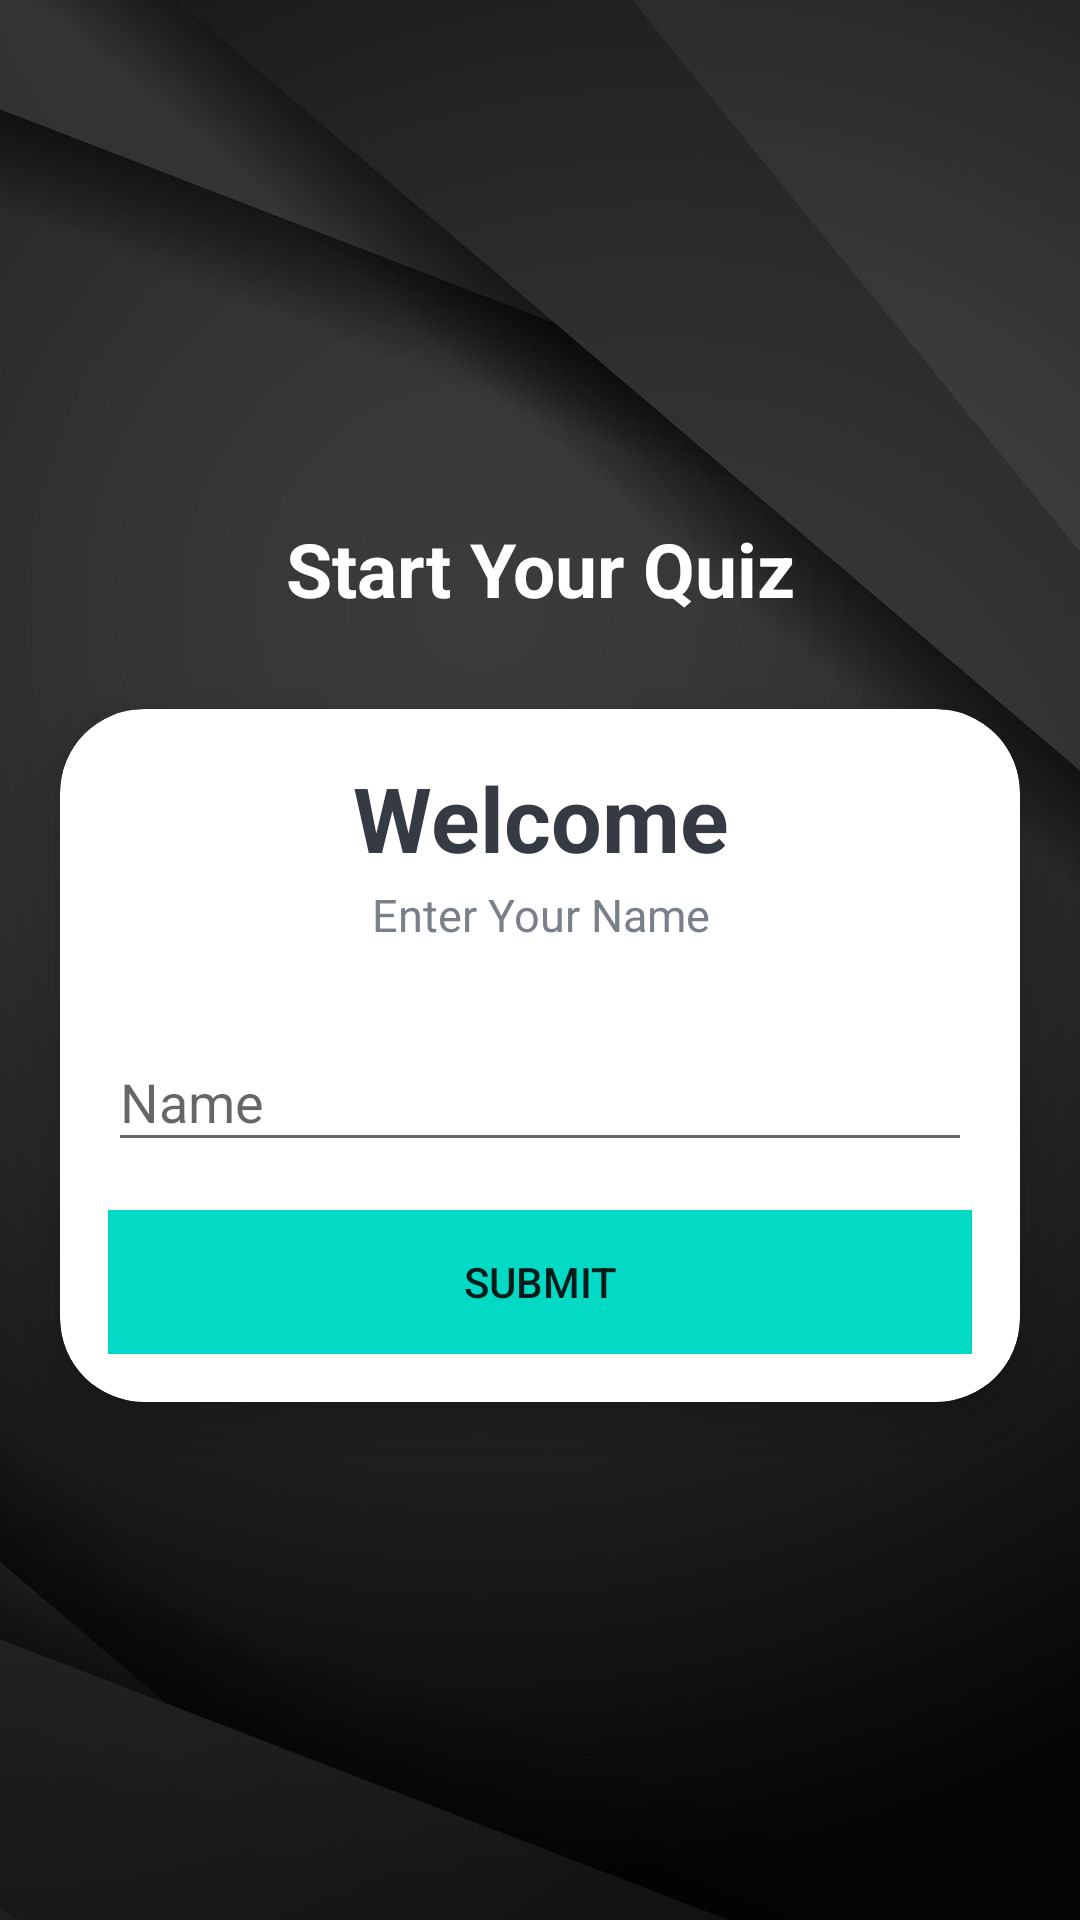

Layout XML and referenced resources for this Android screen:
<!-- AndroidManifest.xml: activity theme NoActionbarTheme -->
<!-- res/layout/activity_main.xml -->
<?xml version="1.0" encoding="utf-8"?>
<LinearLayout xmlns:android="http://schemas.android.com/apk/res/android"
    xmlns:app="http://schemas.android.com/apk/res-auto"
    xmlns:tools="http://schemas.android.com/tools"
    android:layout_width="match_parent"
    android:layout_height="match_parent"
    android:background="@drawable/test_back"
    android:gravity="center"
    android:orientation="vertical"
    tools:context=".MainActivity">

    <TextView
        android:layout_width="match_parent"
        android:layout_height="wrap_content"
        android:text="@string/quiz"
        android:gravity="center"
        android:layout_marginBottom="30dp"
        android:textSize="25sp"
        android:textStyle="bold"
        android:textColor="@android:color/white"
          />
    <androidx.cardview.widget.CardView
        android:layout_width="match_parent"
        android:layout_height="wrap_content"
        android:layout_marginStart="20dp"
        android:layout_marginEnd="20dp"
        app:cardCornerRadius="28dp"
        app:cardElevation="10dp"
        android:background="@android:color/white"
        >
        <LinearLayout
            android:layout_width="match_parent"
            android:layout_height="wrap_content"
            android:orientation="vertical"
            android:padding="16dp">
            <TextView
                android:layout_height="wrap_content"
                android:layout_width="match_parent"
                android:gravity="center"
                android:text = "@string/welcome"
                android:textColor="#363A43"
                android:textSize="30sp"
                android:textStyle="bold" />
            <TextView
            android:layout_height="wrap_content"
            android:layout_width="match_parent"
            android:gravity="center"
            android:text = "@string/enter_your_name"
            android:textColor="#7A8089"
            android:textSize="15sp"
            android:layout_marginTop="2dp"
             />
            <com.google.android.material.textfield.TextInputLayout
                android:layout_width="match_parent"
                android:layout_height="wrap_content"
                android:layout_marginTop="20dp"

                >
                <androidx.appcompat.widget.AppCompatEditText
                    android:id="@+id/et_name"
                    android:layout_width="match_parent"
                    android:layout_height="wrap_content"
                    android:hint="@string/Name"
                    android:textColor="#363A43"
                    android:textColorHint="#7A8089"
                    />
            </com.google.android.material.textfield.TextInputLayout>


            <Button
                android:id="@+id/btn_start"
                android:layout_width="match_parent"
                android:layout_height="wrap_content"
                android:layout_marginTop="16dp"
                android:background="@color/teal_200"
                android:text="@string/submit"
                />


        </LinearLayout>
    </androidx.cardview.widget.CardView>
</LinearLayout>
<!-- resources referenced by this layout -->
<resources>
  <color name="teal_200">#FF03DAC5</color>
  <!-- drawable test_back: jpg bitmap (drawable, 20986 bytes) -->
  <string name="Name">Name</string>
  <string name="enter_your_name">Enter Your Name</string>
  <string name="quiz">Start Your Quiz</string>
  <string name="submit">Submit</string>
  <string name="welcome">Welcome</string>
  <style name="NoActionbarTheme" parent="Theme.AppCompat.Light.NoActionBar">
          <item name="colorPrimary">@color/yellow</item>
          <item name="colorPrimaryVariant">@color/purple_700</item>
          <item name="colorOnPrimary">@color/white</item>
          <item name="windowActionBar">false</item>
          <item name="windowNoTitle">true</item>
          <item name="android:windowFullscreen">true</item>
      </style>
  <color name="yellow">#f7b126</color>
  <color name="purple_700">#FF3700B3</color>
  <color name="white">#FFFFFFFF</color>
</resources>
